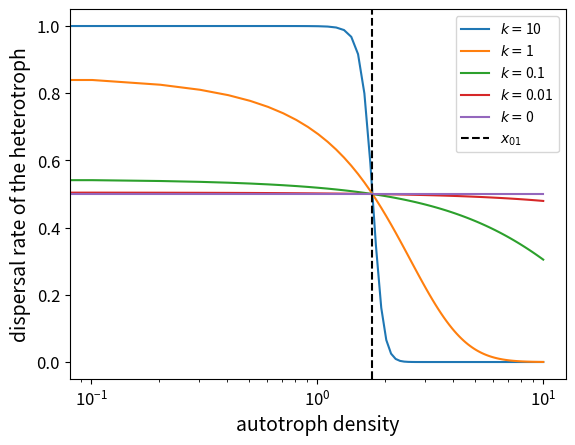

This chart was generated by the following Python code: (Note: this script raises an exception after producing the figure.)
import numpy as np
from matplotlib import pyplot as plt

# resource dependent dispersal

d_Hmax1 = 1
A_a_range = np.linspace(0, 10, 100)
x_01 = 0.3 / (1 * (0.33 - 0.53 * 0.3))
def dispersalrate(A_a):
    d_H1a = d_Hmax1 / (1 + np.exp(k * (A_a - x_01)))
    return (A_a, d_H1a)

k = 10
res10 = np.array([dispersalrate(a) for a in A_a_range])
plt.plot(res10[:,0],res10[:,1], label="$k = $" + str(k))
k = 1
res1 = np.array([dispersalrate(a) for a in A_a_range])
plt.plot(res1[:,0],res1[:,1], label="$k = $" + str(k))
k = 0.1
res01 = np.array([dispersalrate(a) for a in A_a_range])
plt.plot(res01[:,0],res01[:,1], label="$k = $" + str(k))
k = 0.01
res001 = np.array([dispersalrate(a) for a in A_a_range])
plt.plot(res001[:,0],res001[:,1], label="$k = $" + str(k))
k = 0
res0 = np.array([dispersalrate(a) for a in A_a_range])
plt.plot(res0[:,0],res0[:,1], label="$k = $" + str(k))
plt.axvline(x=x_01, color='black', linestyle='--', label="$x_{01}$")
plt.xscale('log') 
plt.xlabel('autotroph density', fontsize=14)
plt.ylabel('dispersal rate of the heterotroph', fontsize=14)
plt.tick_params(axis='both', labelsize=12)
plt.legend()
plt.savefig('./figures/fig4af.png', dpi=300)


# crowding dependent dispersal

d_Hmax1 = 1
H_x_range = np.linspace(0, 10, 1000)
H_0 = 0.16
def dispersalrate(H_x):
    d_H1x = d_Hmax1 * ( 1 / (1 + np.exp(k * (H_0 - H_x))))
    return (H_x, d_H1x)
fig, ax = plt.subplots(figsize=(6, 6))

k = 10
res10 = np.array([dispersalrate(a) for a in H_x_range])
plt.plot(res10[:,0],res10[:,1], label="$k = $" + str(k))
k = 1
res1 = np.array([dispersalrate(a) for a in H_x_range])
plt.plot(res1[:,0],res1[:,1], label="$k = $" + str(k))
k = 0.1
res01 = np.array([dispersalrate(a) for a in H_x_range])
plt.plot(res01[:,0],res01[:,1], label="$k = $" + str(k))
k = 0.01
res001 = np.array([dispersalrate(a) for a in H_x_range])
plt.plot(res001[:,0],res001[:,1], label="$k = $" + str(k))
k = 0
res0 = np.array([dispersalrate(a) for a in H_x_range])
plt.plot(res0[:,0],res0[:,1], label="$k = $" + str(k))
plt.axvline(x=H_0, color='black', linestyle='--', label="$H^*$")
plt.xscale('log') 
plt.xlabel('heterotroph density', fontsize=20)
plt.ylabel('dispersal rate of the heterotroph', fontsize=20)
plt.tick_params(axis='both', labelsize=16)
plt.legend(fontsize=17)
ax.set_aspect(1.0/ax.get_data_ratio(), adjustable='box')
plt.savefig('./figures/fig4bf.png', dpi=300)


# growth rate dependent dispersal

d_Hmax1 = 1
A_a_range = np.linspace(0, 10, 100)
def dispersalrate(A_x):
    Gx = 0.33*1*A_x/(1+1*0.53*A_x) - 0.3
    d_H1x = d_Hmax1 / (1+np.exp(k*Gx))
    gx = 1 * A_x / (1 + 1 * 0.53 * A_x)
    return (gx, d_H1x)
fig, ax = plt.subplots(figsize=(6, 6))

k = 100
res100 = np.array([dispersalrate(a) for a in A_a_range])
plt.plot(res100[:,0],res100[:,1], label="$k = $" + str(k))
k = 10
res10 = np.array([dispersalrate(a) for a in A_a_range])
plt.plot(res10[:,0],res10[:,1], label="$k = $" + str(k))
k = 1
res1 = np.array([dispersalrate(a) for a in A_a_range])
plt.plot(res1[:,0],res1[:,1], label="$k = $" + str(k))
k = 0.1
res01 = np.array([dispersalrate(a) for a in A_a_range])
plt.plot(res01[:,0],res01[:,1], label="$k = $" + str(k))
k = 0
res0 = np.array([dispersalrate(a) for a in A_a_range])
plt.plot(res0[:,0],res0[:,1], label="$k = $" + str(k))
resGx0 = dispersalrate((100/57))
plt.axvline(x=resGx0[0], color='black', linestyle='--', label="$G_{x0}$")
plt.xscale('log') 
plt.xlabel('net growth rate of the heterotroph', fontsize=20)
plt.ylabel('dispersal rate of the heterotroph', fontsize=20)
plt.tick_params(axis='both', labelsize=16)
plt.legend(fontsize=20)
ax.set_aspect(1.0/ax.get_data_ratio(), adjustable='box')
plt.savefig('./figures/fig4cf.png', dpi=300)
plt.show()

